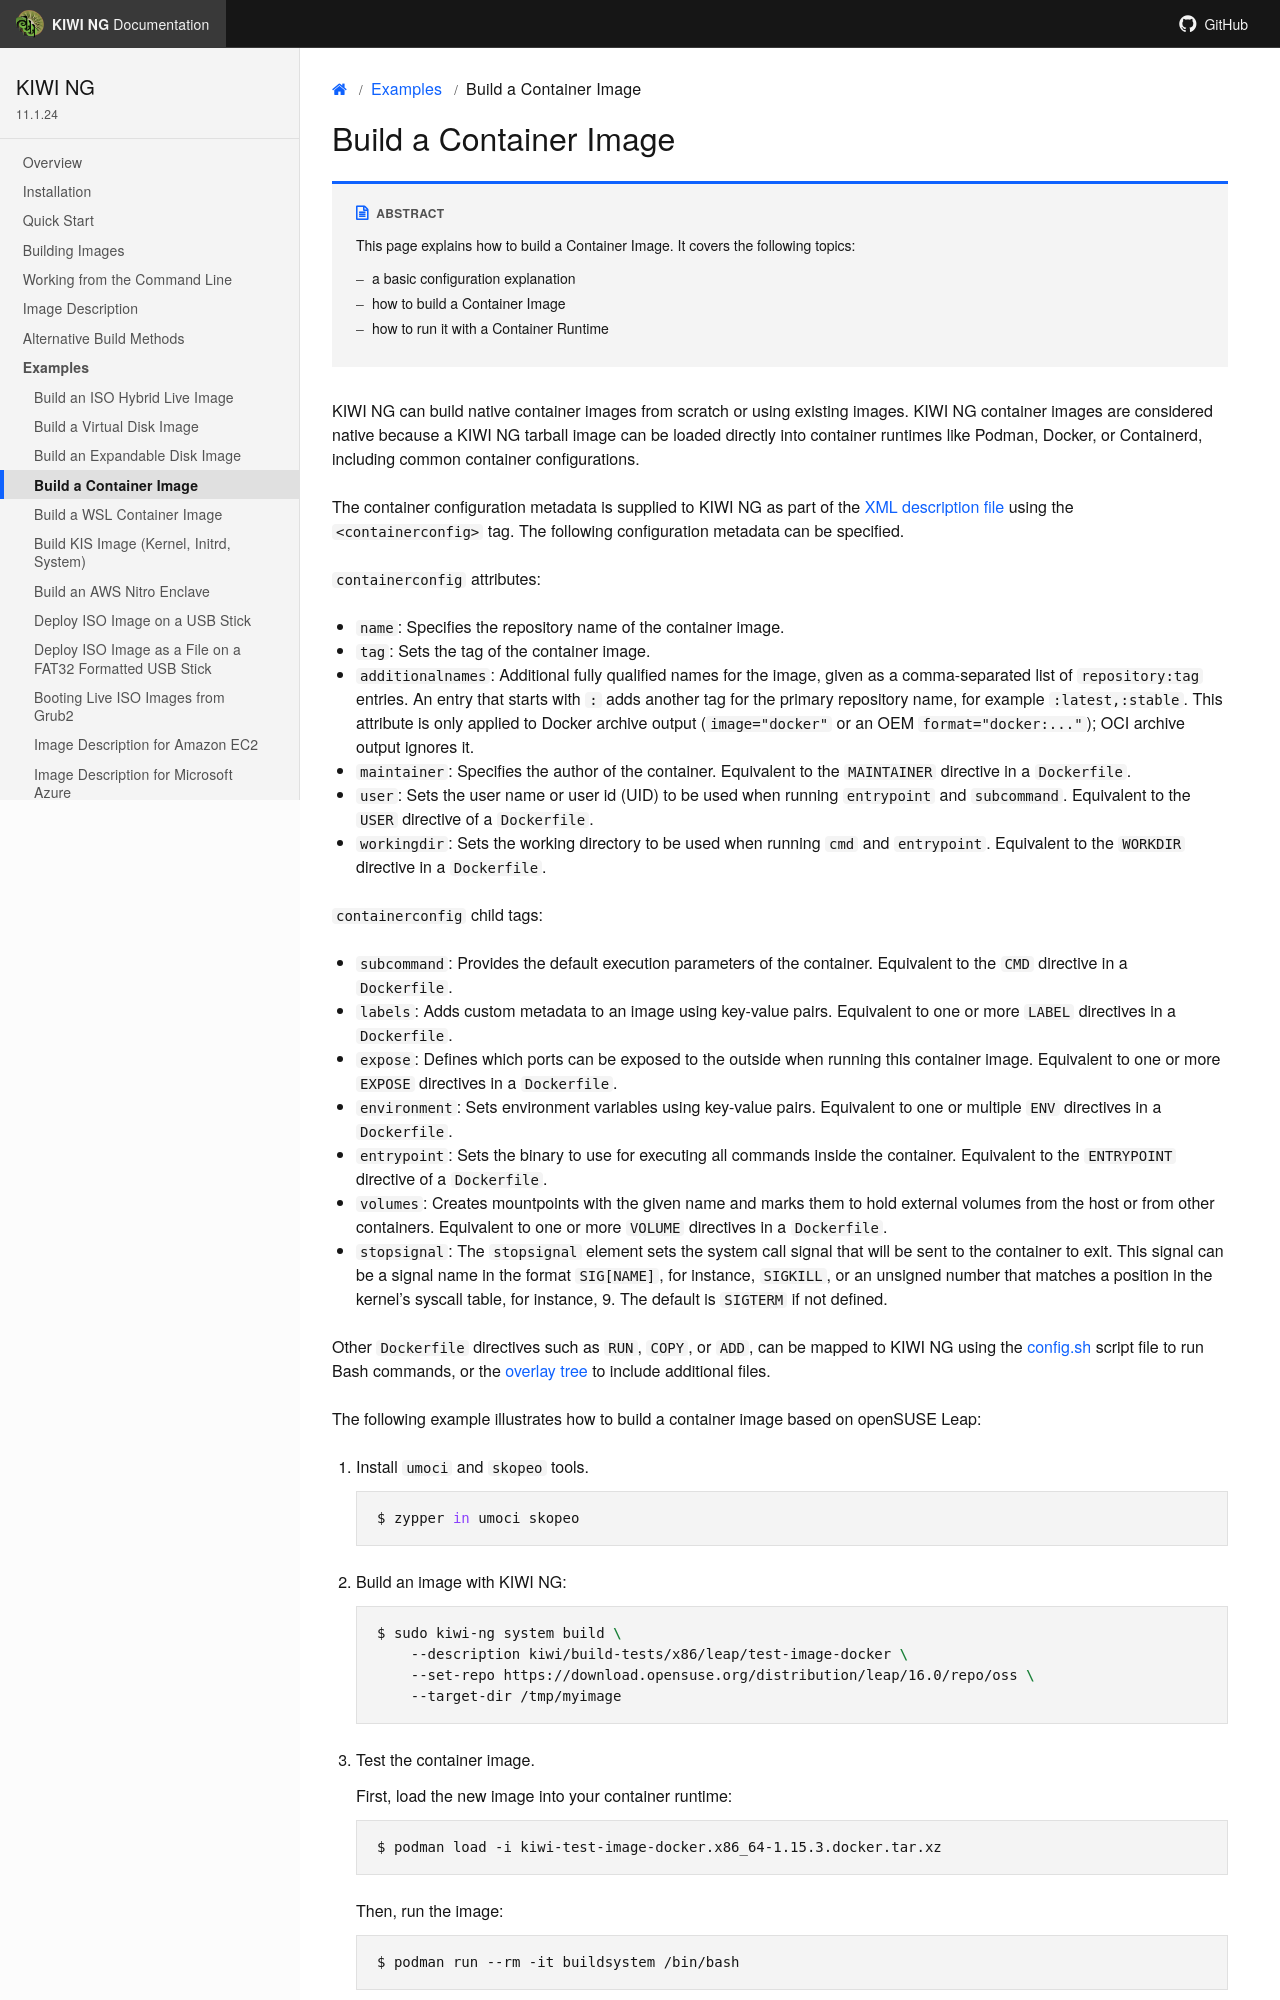

repository: OSInside/kiwi · page: example_use_cases/build_container_image.html · generator: sphinx

.. _building_container_build:

Build a Container Image
=======================

.. sidebar:: Abstract

   This page explains how to build a Container Image. It covers the following topics:

   * a basic configuration explanation
   * how to build a Container Image
   * how to run it with a Container Runtime

{kiwi} can build native container images from scratch or using existing images.
{kiwi} container images are considered native because a {kiwi} tarball
image can be loaded directly into container runtimes like Podman, Docker, or
Containerd, including common container configurations.

The container configuration metadata is supplied to {kiwi} as part of the
:ref:`XML description file <description_components>` using the
`<containerconfig>` tag. The following configuration metadata can be
specified.

`containerconfig` attributes:

* ``name``: Specifies the repository name of the container image.
* ``tag``: Sets the tag of the container image.
* ``additionalnames``: Additional fully qualified names for the image, given
  as a comma-separated list of ``repository:tag`` entries. An entry that
  starts with ``:`` adds another tag for the primary repository name, for
  example ``:latest,:stable``.
  This attribute is only applied to Docker archive output (`image="docker"`
  or an OEM `format="docker:..."`); OCI archive output ignores it.
* ``maintainer``: Specifies the author of the container. Equivalent to the
  `MAINTAINER` directive in a :file:`Dockerfile`.
* ``user``: Sets the user name or user id (UID) to be used when
  running `entrypoint` and `subcommand`. Equivalent to the `USER`
  directive of a :file:`Dockerfile`.
* ``workingdir``: Sets the working directory to be used when running
  `cmd` and `entrypoint`. Equivalent to the `WORKDIR` directive in a
  :file:`Dockerfile`.

`containerconfig` child tags:

* ``subcommand``: Provides the default execution parameters of the
  container. Equivalent to the `CMD` directive in a :file:`Dockerfile`.
* ``labels``: Adds custom metadata to an image using key-value pairs.
  Equivalent to one or more `LABEL` directives in a :file:`Dockerfile`.
* ``expose``: Defines which ports can be exposed to the outside when
  running this container image.  Equivalent to one or more `EXPOSE`
  directives in a :file:`Dockerfile`.
* ``environment``: Sets environment variables using key-value pairs.
  Equivalent to one or multiple `ENV` directives in a :file:`Dockerfile`.
* ``entrypoint``: Sets the binary to use for executing all commands inside the
  container. Equivalent to the `ENTRYPOINT` directive of a :file:`Dockerfile`.
* ``volumes``: Creates mountpoints with the given name and marks them to hold
  external volumes from the host or from other containers. Equivalent to
  one or more `VOLUME` directives in a :file:`Dockerfile`.
* ``stopsignal``: The `stopsignal` element sets the system call signal that
  will be sent to the container to exit. This signal can be a signal name
  in the format `SIG[NAME]`, for instance, `SIGKILL`, or an unsigned number that
  matches a position in the kernel's syscall table, for instance, 9.
  The default is `SIGTERM` if not defined.

Other :file:`Dockerfile` directives such as `RUN`, `COPY`, or `ADD`,
can be mapped to {kiwi} using the
:ref:`config.sh <description_components>` script file to run Bash commands,
or the :ref:`overlay tree <description_components>` to include
additional files.

The following example illustrates how to build a container image based on
openSUSE Leap:

1. Install `umoci` and `skopeo` tools.

   .. code:: bash

      $ zypper in umoci skopeo

#. Build an image with {kiwi}:

   .. code:: bash
